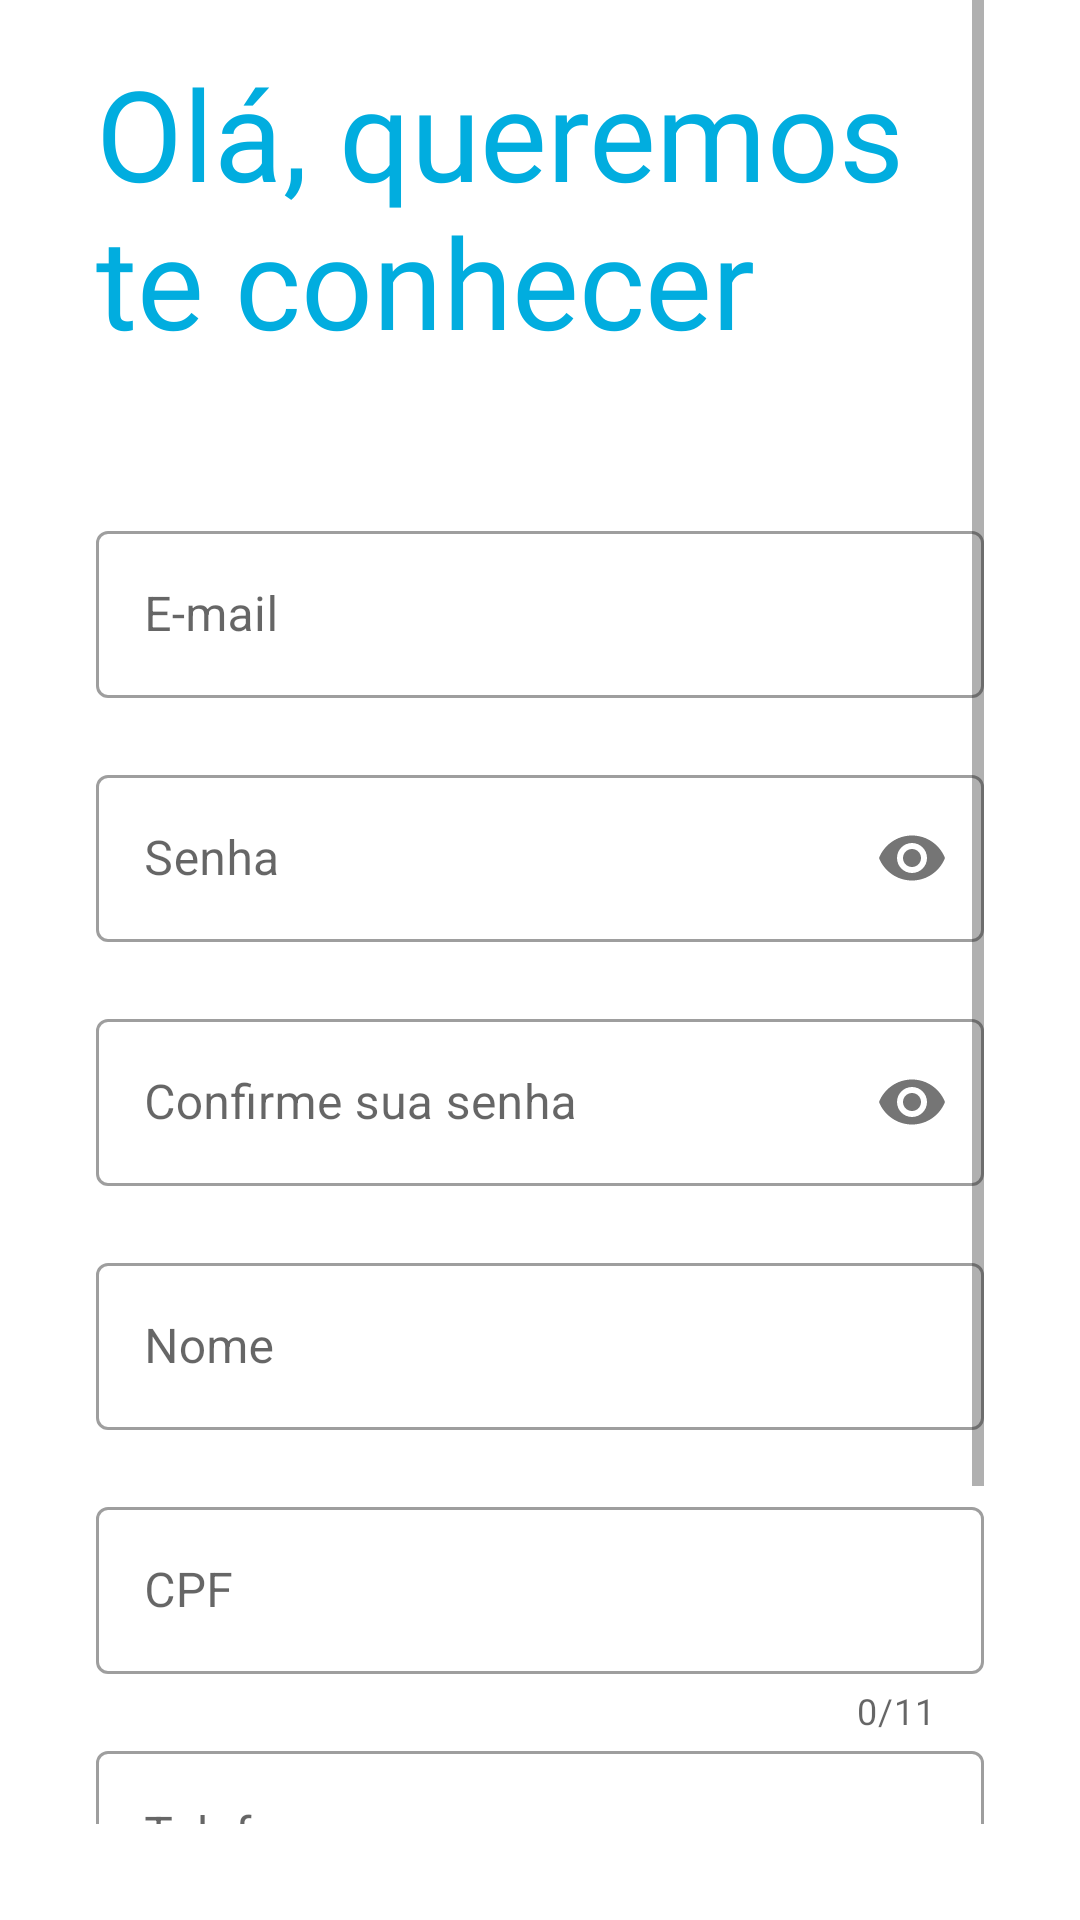

Here is an Android app screen rendered from its layout file. Give the layout XML and the strings, colors and styles it references.
<!-- AndroidManifest.xml: application theme Theme.GoGarage -->
<!-- res/layout/activity_register_user.xml -->
<?xml version="1.0" encoding="utf-8"?>
<ScrollView xmlns:android="http://schemas.android.com/apk/res/android"
    xmlns:app="http://schemas.android.com/apk/res-auto"
    xmlns:tools="http://schemas.android.com/tools"
    android:layout_width="match_parent"
    android:layout_height="match_parent"
    android:paddingStart="32dp"
    android:paddingEnd="32dp"
    android:paddingBottom="32dp"
    tools:context=".View.RegisterUserActivity">

    <LinearLayout
        android:layout_width="match_parent"
        android:layout_height="wrap_content"
        android:orientation="vertical">

        <TextView
            android:layout_width="wrap_content"
            android:layout_height="wrap_content"
            android:layout_marginTop="16dp"
            android:layout_marginBottom="50dp"
            android:fontFamily="@font/roboto_bold"
            android:text="@string/welcome"
            android:textColor="@color/blue_500"
            android:textSize="42sp" />

        <com.google.android.material.textfield.TextInputLayout
            android:id="@+id/email_container"
            style="@style/Widget.MaterialComponents.TextInputLayout.OutlinedBox"
            android:layout_width="match_parent"
            android:layout_height="match_parent"
            android:hint="@string/email"
            app:errorEnabled="true"
            app:helperTextTextColor="@color/red">

            <com.google.android.material.textfield.TextInputEditText
                android:id="@+id/email_edit_text"
                android:layout_width="match_parent"
                android:layout_height="wrap_content" />

        </com.google.android.material.textfield.TextInputLayout>

        <com.google.android.material.textfield.TextInputLayout
            android:id="@+id/password_container"
            style="@style/Widget.MaterialComponents.TextInputLayout.OutlinedBox"
            android:layout_width="match_parent"
            android:layout_height="match_parent"
            android:hint="@string/password"
            app:errorEnabled="true"
            app:helperTextTextColor="@color/red"
            app:passwordToggleEnabled="true">

            <com.google.android.material.textfield.TextInputEditText
                android:id="@+id/password_edit_text"
                android:layout_width="match_parent"
                android:layout_height="wrap_content"
                android:inputType="textPassword" />

        </com.google.android.material.textfield.TextInputLayout>

        <com.google.android.material.textfield.TextInputLayout
            android:id="@+id/password_confirm_container"
            style="@style/Widget.MaterialComponents.TextInputLayout.OutlinedBox"
            android:layout_width="match_parent"
            android:layout_height="match_parent"
            android:hint="@string/confirm_password"
            app:counterMaxLength="8"
            app:errorEnabled="true"
            app:helperTextTextColor="@color/red"
            app:passwordToggleEnabled="true">

            <com.google.android.material.textfield.TextInputEditText
                android:id="@+id/password_confirm_edit_text"
                android:layout_width="match_parent"
                android:layout_height="wrap_content"
                android:inputType="textPassword" />

        </com.google.android.material.textfield.TextInputLayout>

        <com.google.android.material.textfield.TextInputLayout
            android:id="@+id/name_container"
            style="@style/Widget.MaterialComponents.TextInputLayout.OutlinedBox"
            android:layout_width="match_parent"
            android:layout_height="match_parent"
            android:hint="@string/name"
            app:errorEnabled="true"
            app:helperTextTextColor="@color/red">

            <com.google.android.material.textfield.TextInputEditText
                android:id="@+id/name_edit_text"
                android:layout_width="match_parent"
                android:layout_height="wrap_content" />

        </com.google.android.material.textfield.TextInputLayout>

        <com.google.android.material.textfield.TextInputLayout
            android:id="@+id/cpf_container"
            style="@style/Widget.MaterialComponents.TextInputLayout.OutlinedBox"
            android:layout_width="match_parent"
            android:layout_height="match_parent"
            android:hint="@string/cpf"
            app:counterEnabled="true"
            app:counterMaxLength="11"
            app:errorEnabled="true"
            app:helperTextTextColor="@color/red">

            <com.google.android.material.textfield.TextInputEditText
                android:id="@+id/cpf_edit_text"
                android:layout_width="match_parent"
                android:layout_height="wrap_content" />

        </com.google.android.material.textfield.TextInputLayout>

        <com.google.android.material.textfield.TextInputLayout
            android:id="@+id/phone_container"
            style="@style/Widget.MaterialComponents.TextInputLayout.OutlinedBox"
            android:layout_width="match_parent"
            android:layout_height="match_parent"
            android:hint="@string/telephone"
            android:inputType="textEmailAddress"
            app:errorEnabled="true"
            app:helperTextTextColor="@color/red">

            <com.google.android.material.textfield.TextInputEditText
                android:id="@+id/phone_edit_text"
                android:layout_width="match_parent"
                android:layout_height="wrap_content" />

        </com.google.android.material.textfield.TextInputLayout>

        <androidx.appcompat.widget.AppCompatButton
            android:id="@+id/button_confirm"
            android:layout_width="match_parent"
            android:layout_height="wrap_content"
            android:layout_marginTop="32dp"
            android:backgroundTint="@color/blue_500"
            android:background="@drawable/round_border_button"
            android:textColor="@color/white"
            android:fontFamily="@font/roboto_bold"
            android:padding="16dp"
            android:text="@string/confirm"
            android:textAllCaps="false"
            android:textSize="18sp" />

        <LinearLayout
            android:layout_width="match_parent"
            android:layout_height="wrap_content"
            android:orientation="horizontal">

            <TextView
                android:id="@+id/text_txt_login"
                android:layout_width="0dp"
                android:layout_height="wrap_content"
                android:layout_marginTop="16dp"
                android:layout_weight="1.6"
                android:fontFamily="@font/roboto_light"
                android:gravity="right"
                android:text="@string/have_count"
                android:textColor="@color/blue_700"
                android:textSize="16sp" />

            <TextView
                android:id="@+id/text_login"
                android:layout_width="0dp"
                android:layout_height="wrap_content"
                android:layout_marginStart="10dp"
                android:layout_marginTop="16dp"
                android:layout_weight="1"
                android:fontFamily="@font/roboto_bold"
                android:text="@string/enter"
                android:textColor="@color/green_200"
                android:textSize="16sp"
                app:layout_constraintEnd_toEndOf="parent"
                app:layout_constraintStart_toEndOf="@id/text_txt_login"
                app:layout_constraintTop_toTopOf="@id/text_txt_login" />
        </LinearLayout>

    </LinearLayout>

</ScrollView>
<!-- resources referenced by this layout -->
<resources>
  <color name="blue_500">#01ADDF</color>
  <color name="blue_700">#1B676B</color>
  <color name="green_200">#01C233</color>
  <color name="red">#C60B0B</color>
  <color name="white">#FFFFFFFF</color>
  <!-- drawable round_border_button (drawable) -->
  <?xml version="1.0" encoding="utf-8"?>
  <shape android:shape="rectangle" xmlns:android="http://schemas.android.com/apk/res/android">
      <solid android:color="@color/blue_500"/>
      <corners android:radius="48dp"/>
  </shape>
  <string name="confirm">Confirmar</string>
  <string name="confirm_password">Confirme sua senha</string>
  <string name="cpf">CPF</string>
  <string name="email">E-mail</string>
  <string name="enter">Entrar</string>
  <string name="have_count">Já tem contar?</string>
  <string name="name">Nome</string>
  <string name="password">Senha</string>
  <string name="telephone">Telefone</string>
  <string name="welcome">Olá, queremos te conhecer</string>
  <style name="Theme.GoGarage" parent="Theme.MaterialComponents.DayNight.NoActionBar">
          
          <item name="colorPrimary">@color/purple_500</item>
          <item name="colorPrimaryVariant">@color/purple_700</item>
          <item name="colorOnPrimary">@color/white</item>
          
          <item name="colorSecondary">@color/teal_200</item>
          <item name="colorSecondaryVariant">@color/teal_700</item>
          <item name="colorOnSecondary">@color/black</item>
          
          <item name="android:statusBarColor">?attr/colorPrimaryVariant</item>
          
      </style>
  <color name="purple_500">#FF6200EE</color>
  <color name="purple_700">#FF3700B3</color>
  <color name="teal_200">#FF03DAC5</color>
  <color name="teal_700">#FF018786</color>
  <color name="black">#FF000000</color>
</resources>
